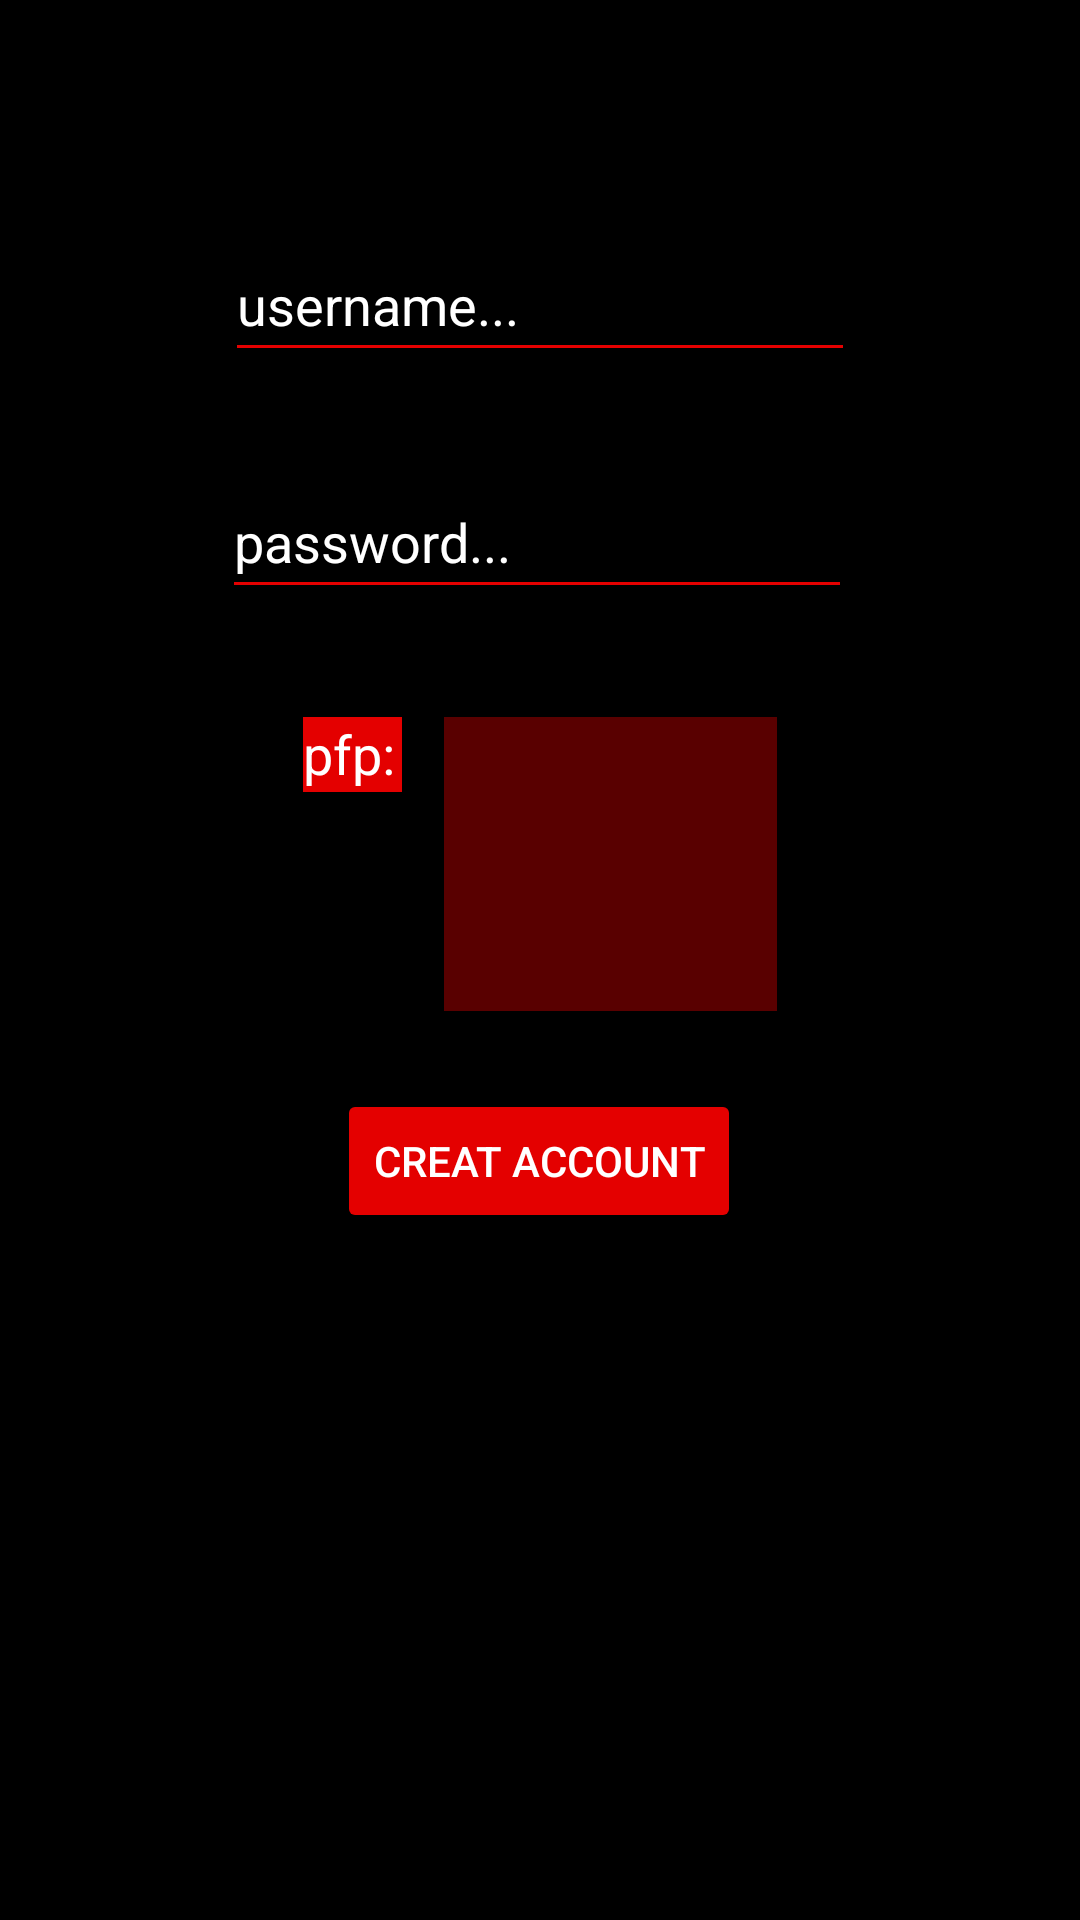

Write the Android layout XML for this screen, with the resource values it uses.
<!-- AndroidManifest.xml: application theme Theme.TFOTMAuthTest -->
<!-- res/layout/activity_signup.xml -->
<?xml version="1.0" encoding="utf-8"?>
<androidx.constraintlayout.widget.ConstraintLayout xmlns:android="http://schemas.android.com/apk/res/android"
    xmlns:app="http://schemas.android.com/apk/res-auto"
    xmlns:tools="http://schemas.android.com/tools"
    android:layout_width="match_parent"
    android:layout_height="match_parent"
    android:background="#000000"
    android:backgroundTint="#000000"
    android:foregroundTint="#000000"
    tools:context=".Signup">

    <EditText
        android:id="@+id/etPasswordSignup"
        android:layout_width="wrap_content"
        android:layout_height="wrap_content"
        android:layout_marginTop="31dp"
        android:layout_marginEnd="1dp"
        android:backgroundTint="#E40000"
        android:ems="10"
        android:hint="password..."
        android:inputType="textPassword"
        android:minHeight="48dp"
        android:textColor="#FFFFFF"
        android:textColorHint="#FFFFFF"
        app:layout_constraintEnd_toEndOf="@+id/etUsernameSignup"
        app:layout_constraintTop_toBottomOf="@+id/etUsernameSignup" />

    <Button
        android:id="@+id/btnSignupSignup"
        android:layout_width="wrap_content"
        android:layout_height="wrap_content"
        android:layout_marginTop="160dp"
        android:backgroundTint="#E40000"
        android:onClick="signup"
        android:text="creat account"
        android:textColor="#FFFFFF"
        app:layout_constraintEnd_toEndOf="parent"
        app:layout_constraintHorizontal_bias="0.498"
        app:layout_constraintStart_toStartOf="parent"
        app:layout_constraintTop_toBottomOf="@+id/etPasswordSignup" />

    <EditText
        android:id="@+id/etUsernameSignup"
        android:layout_width="wrap_content"
        android:layout_height="wrap_content"
        android:layout_marginTop="76dp"
        android:backgroundTint="#E40000"
        android:ems="10"
        android:hint="username..."
        android:inputType="textEmailAddress"
        android:minHeight="48dp"
        android:textColor="#FFFFFF"
        android:textColorHint="#FFFFFF"
        app:layout_constraintEnd_toEndOf="parent"
        app:layout_constraintHorizontal_bias="0.499"
        app:layout_constraintStart_toStartOf="parent"
        app:layout_constraintTop_toTopOf="parent" />

    <ImageView
        android:id="@+id/ivSignup"
        android:layout_width="111dp"
        android:layout_height="98dp"
        android:layout_marginStart="148dp"
        android:layout_marginTop="36dp"
        android:layout_marginBottom="26dp"
        android:background="#63E40000"
        android:onClick="SelectPfp"
        android:src="@drawable/ic_launcher_foreground"
        app:layout_constraintBottom_toTopOf="@+id/btnSignupSignup"
        app:layout_constraintStart_toStartOf="parent"
        app:layout_constraintTop_toBottomOf="@+id/etPasswordSignup"
        tools:ignore="SpeakableTextPresentCheck" />

    <TextView
        android:id="@+id/textView"
        android:layout_width="33dp"
        android:layout_height="25dp"
        android:layout_marginStart="101dp"
        android:layout_marginTop="36dp"
        android:background="#E40000"
        android:backgroundTint="#E40000"
        android:text="pfp:"
        android:textColor="#FFFFFF"
        android:textSize="18sp"
        app:layout_constraintStart_toStartOf="parent"
        app:layout_constraintTop_toBottomOf="@+id/etPasswordSignup" />

</androidx.constraintlayout.widget.ConstraintLayout>
<!-- resources referenced by this layout -->
<resources>
  <style name="Theme.TFOTMAuthTest" parent="Theme.MaterialComponents.DayNight.DarkActionBar">
          
          <item name="colorPrimary">@color/purple_500</item>
          <item name="colorPrimaryVariant">@color/purple_700</item>
          <item name="colorOnPrimary">@color/white</item>
          
          <item name="colorSecondary">@color/teal_200</item>
          <item name="colorSecondaryVariant">@color/teal_700</item>
          <item name="colorOnSecondary">@color/black</item>
          
          <item name="android:statusBarColor" tools:targetApi="l">?attr/colorPrimaryVariant</item>
          
      </style>
  <!-- not gathered from this repository: default colours our renderer supplied (Android Studio template values) -->
  <color name="purple_500">#FF6200EE</color>
  <color name="purple_700">#FF3700B3</color>
  <color name="teal_200">#FF03DAC5</color>
  <color name="teal_700">#FF018786</color>
  <color name="black">#FF000000</color>
  <color name="white">#FFFFFFFF</color>
</resources>
